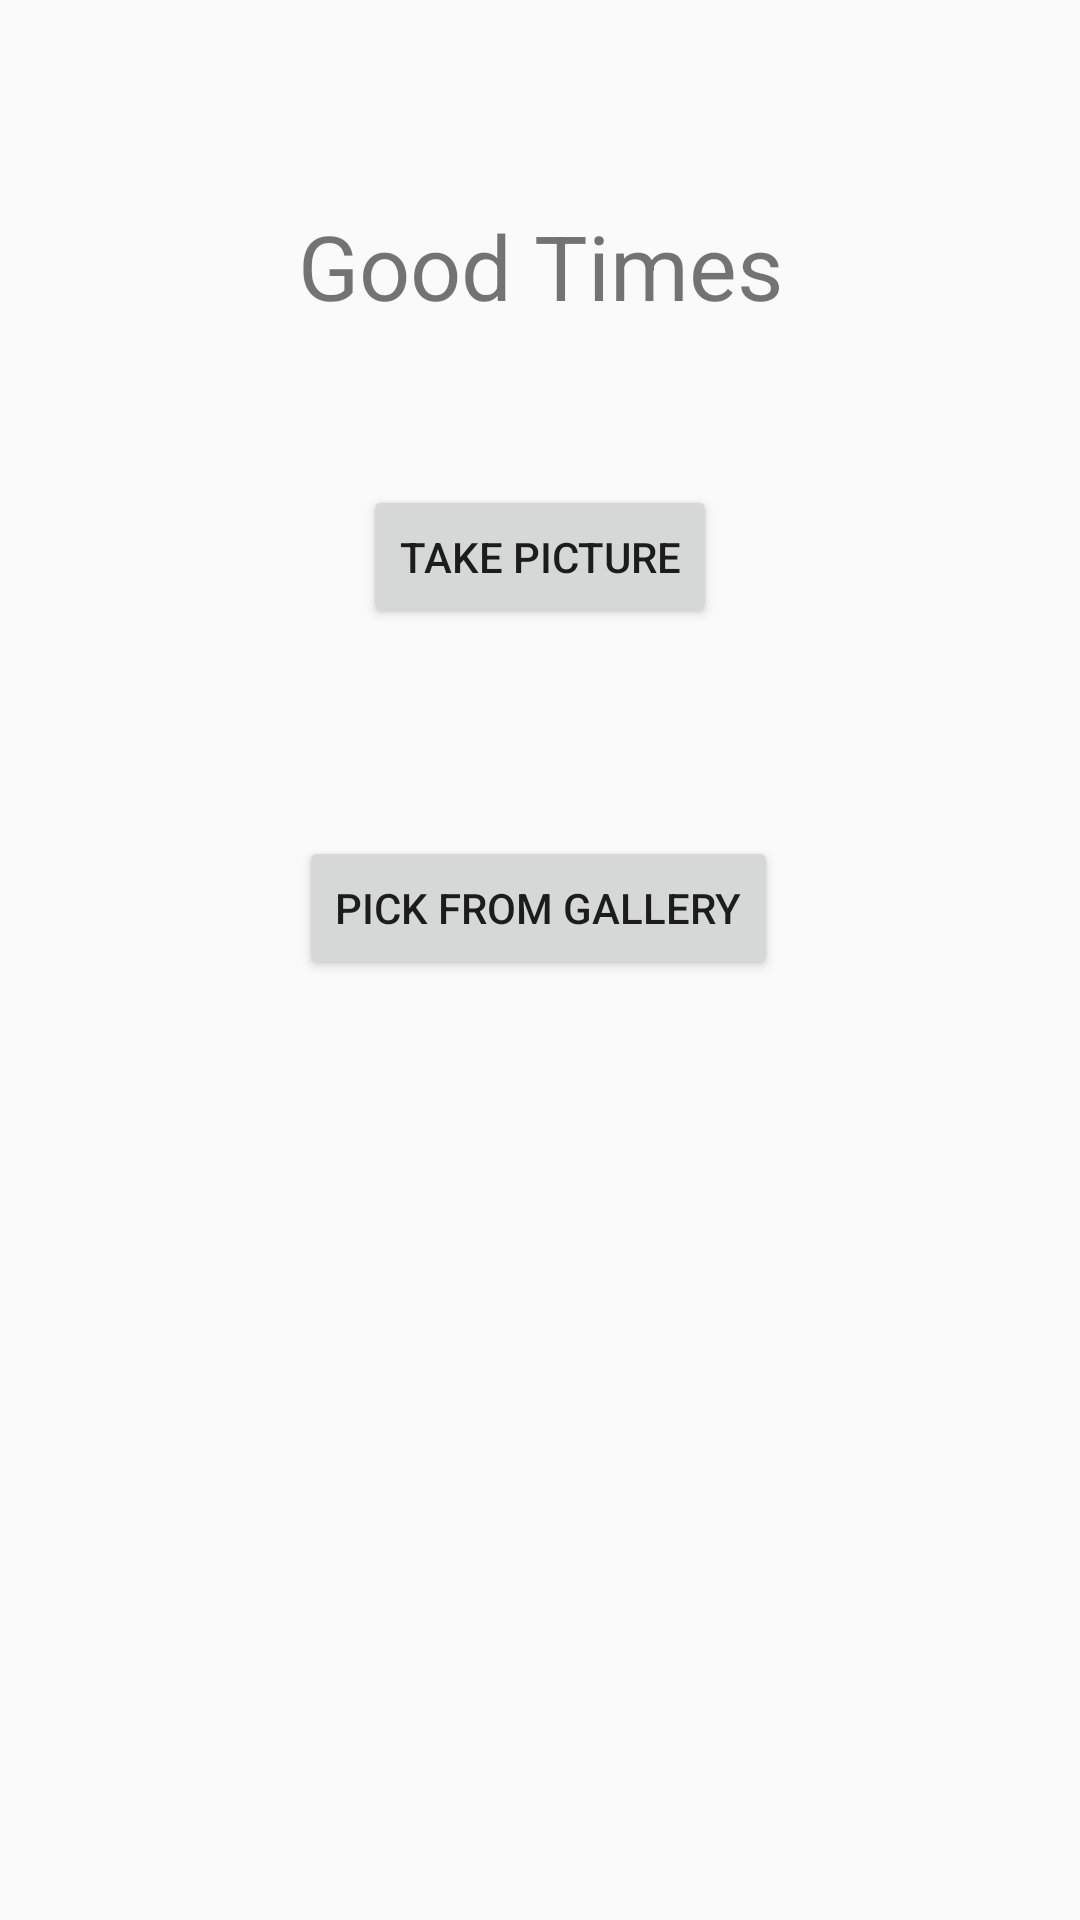

This screen was rendered from an Android layout file. Write that file and the resources it references.
<!-- AndroidManifest.xml: application theme AppTheme -->
<!-- res/layout/activity_main.xml -->
<?xml version="1.0" encoding="utf-8"?>
<androidx.constraintlayout.widget.ConstraintLayout xmlns:android="http://schemas.android.com/apk/res/android"
    xmlns:app="http://schemas.android.com/apk/res-auto"
    xmlns:tools="http://schemas.android.com/tools"
    android:layout_width="match_parent"
    android:layout_height="match_parent"
    tools:context=".MainActivity">

    <TextView
        android:id="@+id/titleText"
        android:layout_width="wrap_content"
        android:layout_height="wrap_content"

        android:text="Good Times"
        android:textSize="30sp"
        app:layout_constraintBottom_toBottomOf="parent"
        app:layout_constraintLeft_toLeftOf="parent"
        app:layout_constraintRight_toRightOf="parent"
        app:layout_constraintTop_toTopOf="parent"
        app:layout_constraintVertical_bias="0.114" />

    <Button
        android:id="@+id/galleryButton"
        android:layout_width="wrap_content"
        android:layout_height="wrap_content"
        android:onClick="doSomething"
        android:text="Pick from Gallery"

        app:layout_constraintBottom_toBottomOf="parent"
        app:layout_constraintHorizontal_bias="0.498"
        app:layout_constraintLeft_toLeftOf="parent"
        app:layout_constraintRight_toRightOf="parent"
        app:layout_constraintTop_toTopOf="parent"
        app:layout_constraintVertical_bias="0.471" />

    <Button
        android:id="@+id/cameraButton"
        android:layout_width="wrap_content"
        android:layout_height="wrap_content"
        android:onClick="doSomething"
        android:text="Take Picture"

        app:layout_constraintBottom_toBottomOf="parent"
        app:layout_constraintLeft_toLeftOf="parent"
        app:layout_constraintRight_toRightOf="parent"
        app:layout_constraintTop_toTopOf="parent"
        app:layout_constraintVertical_bias="0.273" />

    <ImageView
        android:id="@+id/imageView"
        android:layout_width="200dp"
        android:layout_height="200dp"
        app:layout_constraintBottom_toBottomOf="parent"
        app:layout_constraintHorizontal_bias="0.497"
        app:layout_constraintLeft_toLeftOf="parent"
        app:layout_constraintRight_toRightOf="parent"
        app:layout_constraintTop_toTopOf="parent"
        app:layout_constraintVertical_bias="0.83"
        app:srcCompat="@android:color/transparent" />

</androidx.constraintlayout.widget.ConstraintLayout>
<!-- resources referenced by this layout -->
<resources>
  <style name="AppTheme" parent="Theme.AppCompat.Light.DarkActionBar">
          
          <item name="colorPrimary">@color/colorPrimary</item>
          <item name="colorPrimaryDark">@color/colorPrimaryDark</item>
          <item name="colorAccent">@color/colorAccent</item>
      </style>
  <color name="colorPrimary">#ffcbcb</color>
  <color name="colorPrimaryDark">#ffa7a7</color>
  <color name="colorAccent">#D81B60</color>
</resources>
